Image classification data set "data_split" (setiawanadekaputrajaya/Klasifikasi_Penyakit-Daun-Padi on GitHub). Class labels (3): bacterial leaf blight, brown spot, leaf scald.

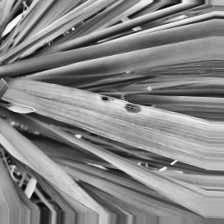
Label: brown spot

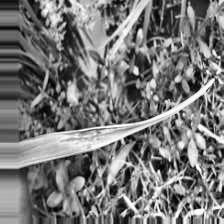
Label: leaf scald

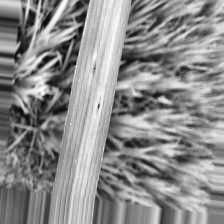
Label: brown spot

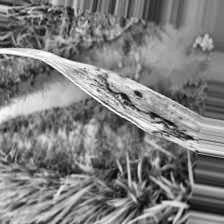
Label: leaf scald

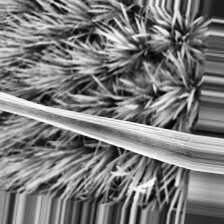
Label: bacterial leaf blight

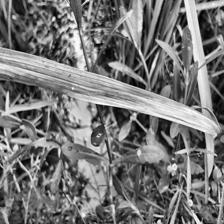
Label: bacterial leaf blight
